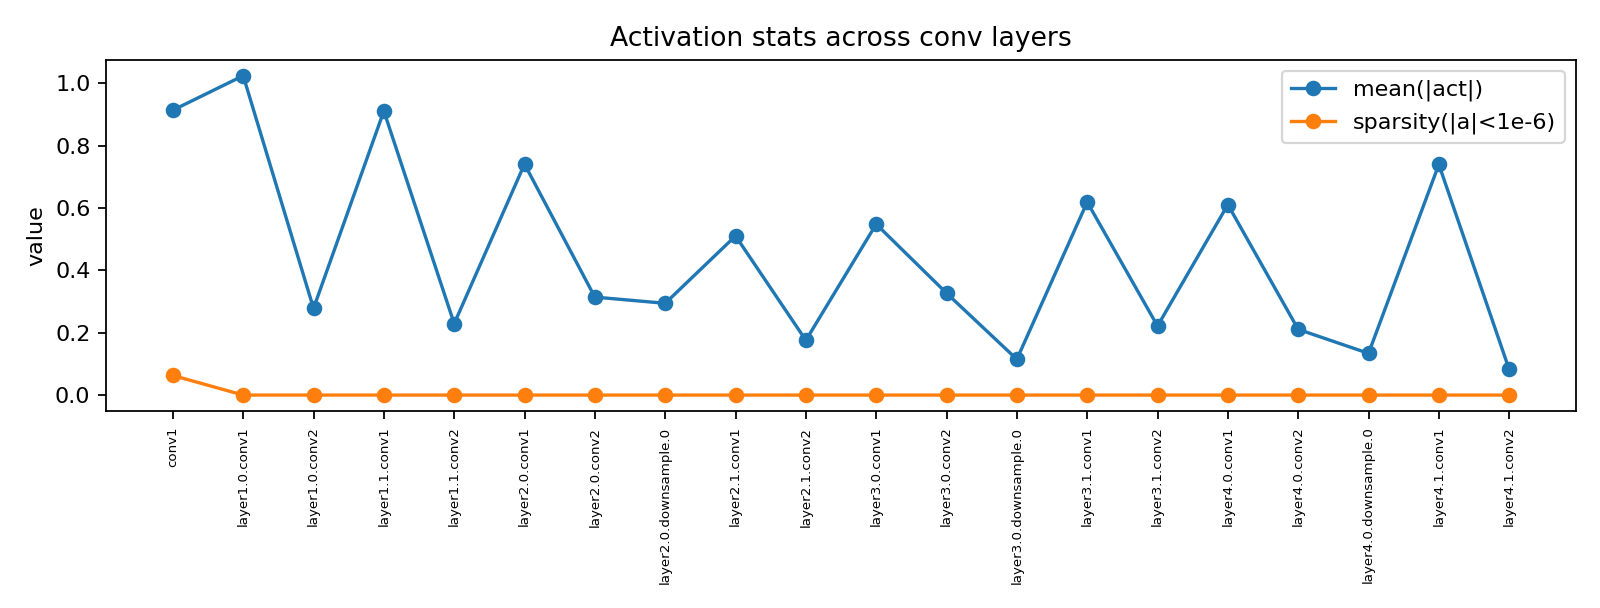

The data file committed next to this chart (first rows):
layer, mean_abs, sparsity
conv1, 0.9141, 0.06287
layer1.0.conv1, 1.025, 0.0
layer1.0.conv2, 0.2783, 1.4947385352570564e-05
layer1.1.conv1, 0.9114, 0.0
layer1.1.conv2, 0.2292, 4.9824616326077376e-06
layer2.0.conv1, 0.741, 0.0
layer2.0.conv2, 0.3143, 0.0
layer2.0.downsample.0, 0.2944, 0.0
layer2.1.conv1, 0.5106, 0.0
layer2.1.conv2, 0.1758, 0.0
layer3.0.conv1, 0.5484, 0.0
layer3.0.conv2, 0.3271, 0.0
layer3.0.downsample.0, 0.1147, 0.0
layer3.1.conv1, 0.6193, 0.0
layer3.1.conv2, 0.2217, 0.0
layer4.0.conv1, 0.611, 0.0
layer4.0.conv2, 0.2109, 0.0
layer4.0.downsample.0, 0.1338, 0.0
layer4.1.conv1, 0.7399, 0.0
layer4.1.conv2, 0.08231, 0.0
